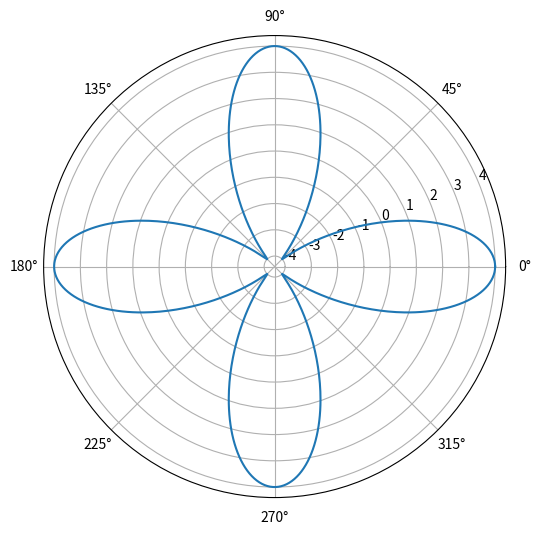

Recreate this plot in Python.
#2
import numpy as np
import matplotlib.pyplot as plt
from scipy import integrate

phi = np.linspace(0, 2*np.pi, 1000)
r = 4*np.cos(4*phi)

fig = plt.figure(figsize=(6, 6))
ax = fig.add_subplot(111, polar=True)
ax.plot(phi, r)
plt.show()

a, b = 0, np.pi/8
S = 0.5 * integrate.quad(lambda phi: (4*np.cos(4*phi))**2, a, b)[0]
print(f"The area of the figure is approximately {S:.3f} square units.")
